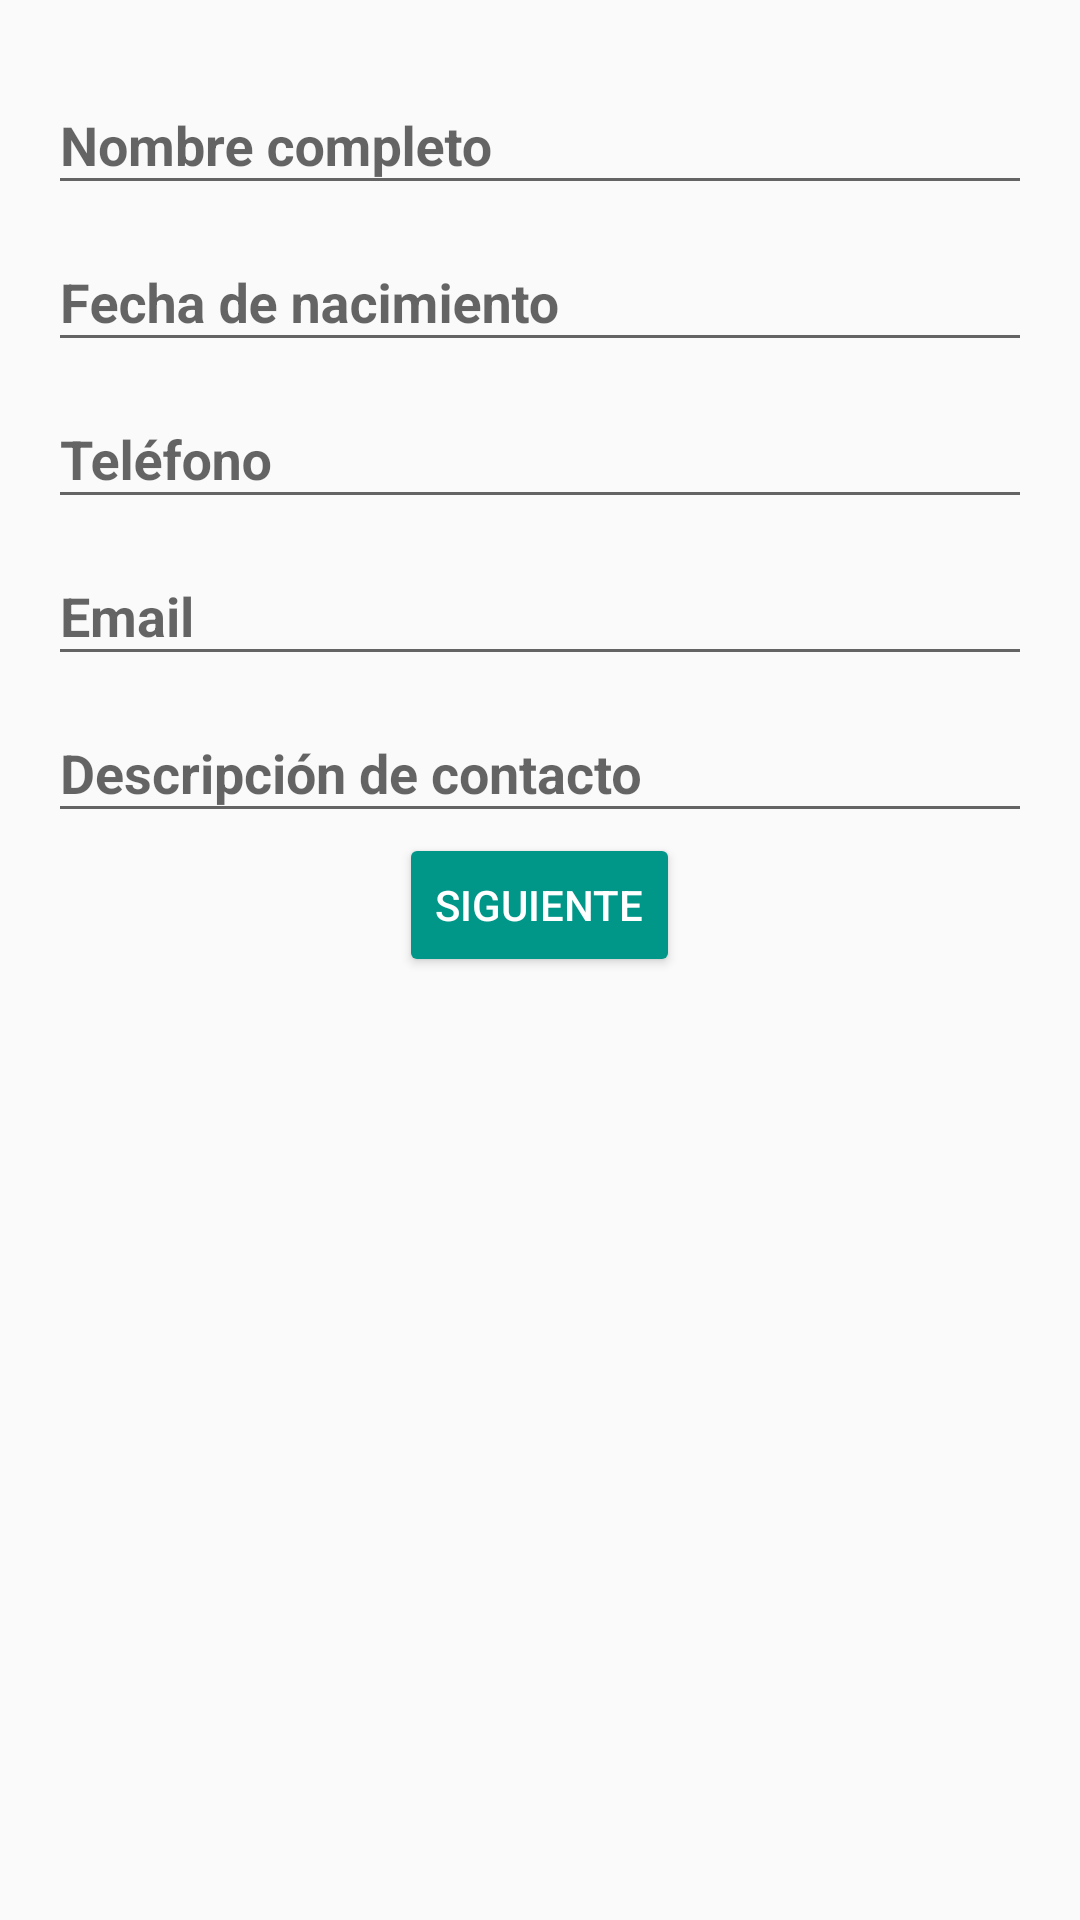

Reconstruct the res/layout file that produces this screen, plus the resources it refers to.
<!-- AndroidManifest.xml: application theme AppTheme -->
<!-- res/layout/activity_main.xml -->
<?xml version="1.0" encoding="utf-8"?>
<android.support.constraint.ConstraintLayout xmlns:android="http://schemas.android.com/apk/res/android"
    xmlns:app="http://schemas.android.com/apk/res-auto"
    xmlns:tools="http://schemas.android.com/tools"
    android:layout_width="match_parent"
    android:layout_height="match_parent"
    android:paddingBottom="@dimen/activity_bottom_padding"
    android:paddingTop="@dimen/activity_top_padding"
    android:paddingLeft="@dimen/activity_left_padding"
    android:paddingRight="@dimen/activity_right_padding"
    tools:context="com.example.formulario.MainActivity">

    <LinearLayout
        android:layout_width="match_parent"
        android:layout_height="match_parent"
        android:orientation="vertical">

        <android.support.design.widget.TextInputLayout
            android:layout_width="match_parent"
            android:layout_height="wrap_content">

            <android.support.design.widget.TextInputEditText
                android:id="@+id/txtinName"
                android:layout_width="match_parent"
                android:layout_height="wrap_content"
                android:hint="@string/name"
                android:textColorLink="@color/colorAccent"
                android:textStyle="bold" />
        </android.support.design.widget.TextInputLayout>

        <android.support.design.widget.TextInputLayout
            android:layout_width="match_parent"
            android:layout_height="wrap_content">

            <android.support.design.widget.TextInputEditText
                android:id="@+id/txtinDate"
                android:layout_width="match_parent"
                android:layout_height="wrap_content"
                android:hint="@string/date"
                android:textColorLink="@color/colorAccent"
                android:textStyle="bold" />
        </android.support.design.widget.TextInputLayout>

        <android.support.design.widget.TextInputLayout
            android:layout_width="match_parent"
            android:layout_height="wrap_content">

            <android.support.design.widget.TextInputEditText
                android:id="@+id/txtinPhone"
                android:layout_width="match_parent"
                android:layout_height="wrap_content"
                android:hint="@string/phone"
                android:textColorLink="@color/colorAccent"
                android:textStyle="bold" />
        </android.support.design.widget.TextInputLayout>

        <android.support.design.widget.TextInputLayout
            android:layout_width="match_parent"
            android:layout_height="wrap_content">

            <android.support.design.widget.TextInputEditText
                android:id="@+id/txtinEmail"
                android:layout_width="match_parent"
                android:layout_height="wrap_content"
                android:hint="@string/email"
                android:textColorLink="@color/colorAccent"
                android:textStyle="bold" />
        </android.support.design.widget.TextInputLayout>

        <android.support.design.widget.TextInputLayout
            android:layout_width="match_parent"
            android:layout_height="wrap_content">

            <android.support.design.widget.TextInputEditText
                android:id="@+id/txtinContactDescription"
                android:layout_width="match_parent"
                android:layout_height="wrap_content"
                android:hint="@string/contact_description"
                android:textColorLink="@color/colorAccent"
                android:textStyle="bold" />
        </android.support.design.widget.TextInputLayout>

        <Button
            android:id="@+id/btnNext"
            android:layout_width="wrap_content"
            android:layout_height="wrap_content"
            android:text="@string/btn_next"
            android:theme="@style/ButtonNextTheme"
            android:layout_gravity="center" />

    </LinearLayout>

</android.support.constraint.ConstraintLayout>
<!-- resources referenced by this layout -->
<resources>
  <color name="colorAccent">#009688</color>
  <dimen name="activity_bottom_padding">16dp</dimen>
  <dimen name="activity_left_padding">16dp</dimen>
  <dimen name="activity_right_padding">16dp</dimen>
  <dimen name="activity_top_padding">16dp</dimen>
  <string name="btn_next">Siguiente</string>
  <string name="contact_description">Descripción de contacto</string>
  <string name="date">Fecha de nacimiento</string>
  <string name="email">Email</string>
  <string name="name">Nombre completo</string>
  <string name="phone">Teléfono</string>
  <style name="ButtonNextTheme" parent="Theme.AppCompat.Light">
          <item name="android:colorButtonNormal">@color/colorAccent</item>
          <item name="android:textColor">@color/colorTextIcons</item>
      </style>
  <style name="AppTheme" parent="Theme.AppCompat.Light.DarkActionBar">
          
          <item name="colorPrimary">@color/colorPrimary</item>
          <item name="colorPrimaryDark">@color/colorPrimaryDark</item>
          <item name="colorAccent">@color/colorAccent</item>
      </style>
  <color name="colorTextIcons">#FFFFFF</color>
  <color name="colorPrimary">#3F51B5</color>
  <color name="colorPrimaryDark">#303F9F</color>
</resources>
